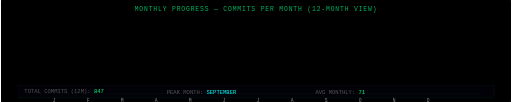
t = 0.00 s
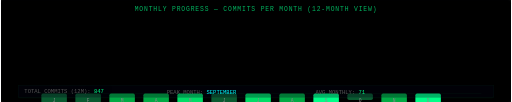
t = 1.38 s
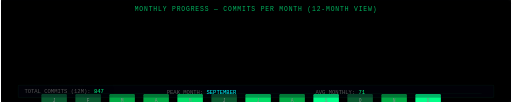
t = 3.09 s
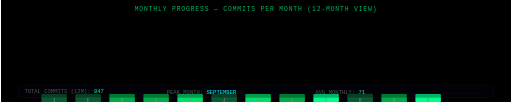
t = 3.90 s
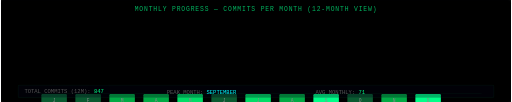
t = 5.58 s
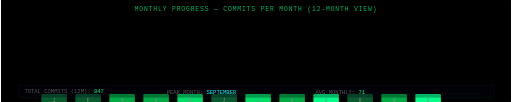
t = 6.45 s

The animated SVG that drew these frames (rendered in a browser with its animation timeline set to each time). Animation: 6 CSS @keyframes rules; one cycle of 8.20 s, repeats indefinitely.

<svg xmlns="http://www.w3.org/2000/svg" viewBox="0 0 1200 240" width="100%" height="auto">
  <defs><filter id="g"><feGaussianBlur stdDeviation="2" result="b"/><feMerge><feMergeNode in="b"/><feMergeNode in="SourceGraphic"/></feMerge></filter>
    <style><![CDATA[
      @keyframes grow{0%{height:0}100%{height:var(--h)}}
      @keyframes blink{0%,100%{opacity:1}50%{opacity:0}}@keyframes pulse{0%,100%{filter:drop-shadow(0 0 4px)}50%{filter:drop-shadow(0 0 14px)}}
      @keyframes breathe{0%,100%{opacity:0.3}50%{opacity:0.7}}@keyframes scan{0%{transform:translateX(-1200px)}100%{transform:translateX(1200px)}}
      @keyframes flick{0%,100%{opacity:0.96}2%{opacity:0.2}4%{opacity:0.96}}
      .g1{--h:30px;animation:grow 1.5s ease-out 0.1s both}.g2{--h:50px;animation:grow 1.5s ease-out 0.2s both}
      .g3{--h:70px;animation:grow 1.5s ease-out 0.3s both}.g4{--h:90px;animation:grow 1.5s ease-out 0.4s both}
      .g5{--h:110px;animation:grow 1.5s ease-out 0.5s both}.g6{--h:60px;animation:grow 1.5s ease-out 0.6s both}
      .g7{--h:130px;animation:grow 1.5s ease-out 0.7s both}.g8{--h:80px;animation:grow 1.5s ease-out 0.8s both}
      .g9{--h:150px;animation:grow 1.5s ease-out 0.9s both}.g10{--h:40px;animation:grow 1.5s ease-out 1.0s both}
      .g11{--h:100px;animation:grow 1.5s ease-out 1.1s both}.g12{--h:120px;animation:grow 1.5s ease-out 1.2s both}
      .blk{animation:blink 0.8s step-end infinite}.p1{animation:pulse 2s ease-in-out infinite}
      .br{animation:breathe 4s ease-in-out infinite}.sc{animation:scan 4s linear infinite}.fk{animation:flick 7s infinite}
    ]]></style>
  </defs>
  <rect width="1200" height="240" fill="#02020c" rx="8"/>
  <rect x="1" y="1" width="1198" height="238" rx="8" fill="none" stroke="#00ff88" stroke-width="0.5" opacity="0.12"/>
  <rect class="sc" width="1200" height="1" fill="#00ff88" opacity="0.04"/>
  <rect class="fk" width="1200" height="240" fill="#000" opacity="0.01" pointer-events="none"/>
  <text x="600" y="26" font-family="monospace" font-size="15" fill="#00ff88" text-anchor="middle" letter-spacing="2" opacity="0.7">MONTHLY PROGRESS — COMMITS PER MONTH (12-MONTH VIEW)</text>

  <g transform="translate(80, 90)">
    <line x1="0" y1="130" x2="1050" y2="130" stroke="#00ff88" stroke-width="0.5" opacity="0.2"/>
    <rect x="15" y="130" width="60" height="0" rx="4" fill="#0a5a30" class="g1"/>
    <rect x="95" y="130" width="60" height="0" rx="4" fill="#0a5a30" class="g2"/>
    <rect x="175" y="130" width="60" height="0" rx="4" fill="#00aa44" class="g3"/>
    <rect x="255" y="130" width="60" height="0" rx="4" fill="#00aa44" class="g4"/>
    <rect x="335" y="130" width="60" height="0" rx="4" fill="#00dd66" class="g5"/>
    <rect x="415" y="130" width="60" height="0" rx="4" fill="#0a5a30" class="g6"/>
    <rect x="495" y="130" width="60" height="0" rx="4" fill="#00dd66" class="g7"/>
    <rect x="575" y="130" width="60" height="0" rx="4" fill="#00aa44" class="g8"/>
    <rect x="655" y="130" width="60" height="0" rx="4" fill="#00ff88" class="g9"/>
    <rect x="735" y="130" width="60" height="0" rx="4" fill="#0a5a30" class="g10"/>
    <rect x="815" y="130" width="60" height="0" rx="4" fill="#00aa44" class="g11"/>
    <rect x="895" y="130" width="60" height="0" rx="4" fill="#00ff88" class="g12"/>
    
    <text x="45" y="150" font-family="monospace" font-size="11" fill="#888" text-anchor="middle">J</text><text x="125" y="150" font-family="monospace" font-size="11" fill="#888" text-anchor="middle">F</text>
    <text x="205" y="150" font-family="monospace" font-size="11" fill="#888" text-anchor="middle">M</text><text x="285" y="150" font-family="monospace" font-size="11" fill="#888" text-anchor="middle">A</text>
    <text x="365" y="150" font-family="monospace" font-size="11" fill="#888" text-anchor="middle">M</text><text x="445" y="150" font-family="monospace" font-size="11" fill="#888" text-anchor="middle">J</text>
    <text x="525" y="150" font-family="monospace" font-size="11" fill="#888" text-anchor="middle">J</text><text x="605" y="150" font-family="monospace" font-size="11" fill="#888" text-anchor="middle">A</text>
    <text x="685" y="150" font-family="monospace" font-size="11" fill="#888" text-anchor="middle">S</text><text x="765" y="150" font-family="monospace" font-size="11" fill="#888" text-anchor="middle">O</text>
    <text x="845" y="150" font-family="monospace" font-size="11" fill="#888" text-anchor="middle">N</text><text x="925" y="150" font-family="monospace" font-size="11" fill="#888" text-anchor="middle">D</text>
  </g>

  <g transform="translate(40, 200)">
    <rect x="0" y="0" width="1120" height="30" rx="4" fill="#060618" stroke="#00ff88" stroke-width="0.4" opacity="0.3"/>
    <text x="15" y="20" font-family="monospace" font-size="13" fill="#555">TOTAL COMMITS (12M): <tspan fill="#00ff88" class="p1">847</tspan></text>
    <text x="350" y="20" font-family="monospace" font-size="13" fill="#555">PEAK MONTH: <tspan fill="#00ffff">SEPTEMBER</tspan></text>
    <text x="700" y="20" font-family="monospace" font-size="13" fill="#555">AVG MONTHLY: <tspan fill="#00ff88">71</tspan></text>
  </g>
</svg>
